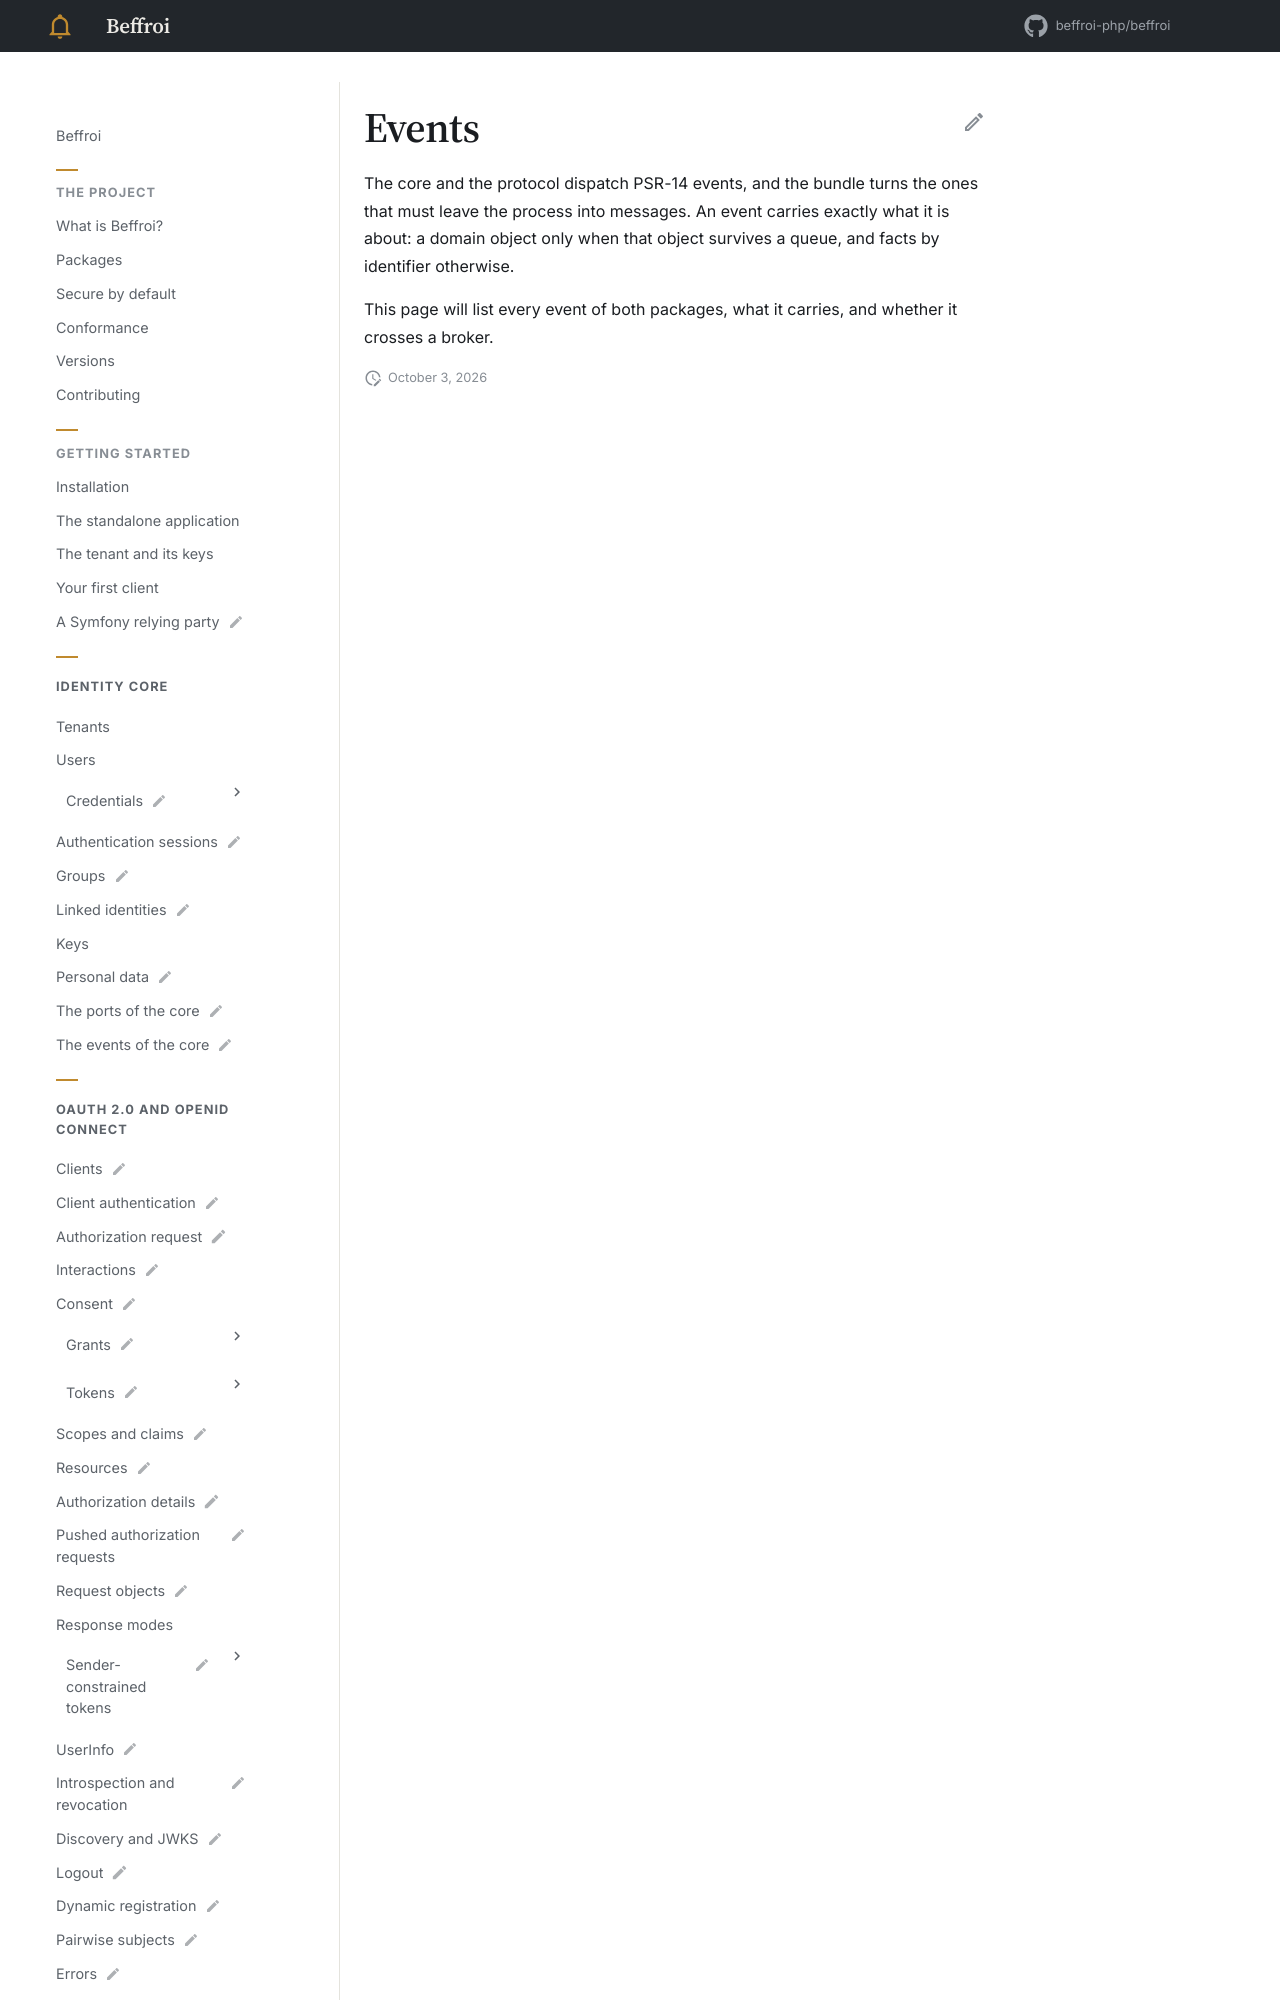

repository: beffroi-php/docs · page: 0.1/reference/events/index.html · generator: mkdocs

---
title: Events
status: draft
description: Every event both packages dispatch, and what each one carries.
---

# Events

The core and the protocol dispatch PSR-14 events, and the bundle turns the ones that must leave the process
into messages. An event carries exactly what it i
